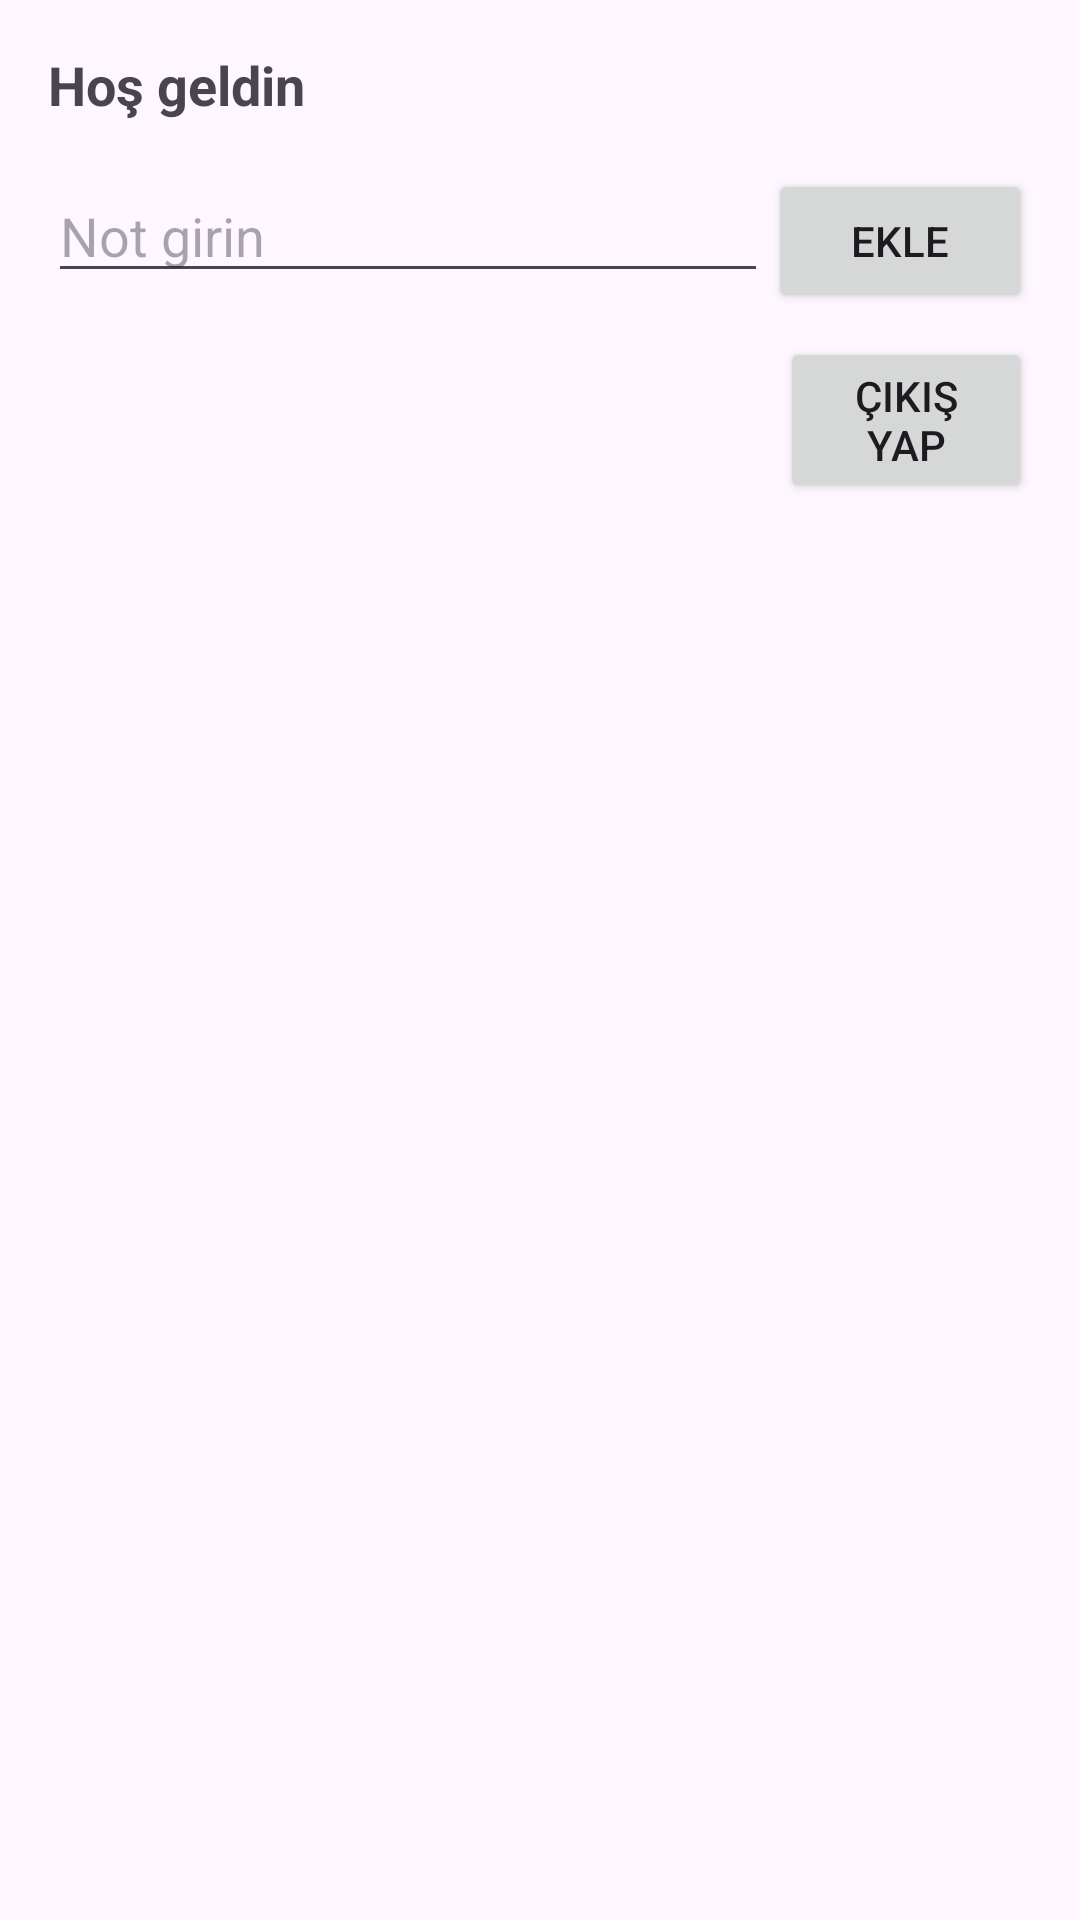

Reconstruct the res/layout file that produces this screen, plus the resources it refers to.
<!-- AndroidManifest.xml: application theme Theme.FotoPaylas -->
<!-- res/layout/activity_notes.xml -->
<?xml version="1.0" encoding="utf-8"?>

<LinearLayout xmlns:android="http://schemas.android.com/apk/res/android"
    xmlns:tools="http://schemas.android.com/tools"
    android:layout_width="match_parent"
    android:layout_height="match_parent"
    android:orientation="vertical"
    android:padding="16dp"
    tools:context=".NotesActivity">

    <TextView
        android:id="@+id/welcomeTextView"
        android:layout_width="match_parent"
        android:layout_height="wrap_content"
        android:text="Hoş geldin"
        android:textSize="18sp"
        android:textStyle="bold"
        android:layout_marginBottom="16dp"/>

    <LinearLayout
        android:layout_width="match_parent"
        android:layout_height="wrap_content"
        android:orientation="horizontal">

        <EditText
            android:id="@+id/noteEditText"
            android:layout_width="0dp"
            android:layout_height="wrap_content"
            android:layout_weight="1"
            android:hint="Not girin"
            android:inputType="textMultiLine"
            android:minLines="1"
            android:maxLines="3"/>

        <Button
            android:id="@+id/addNoteButton"
            android:layout_width="wrap_content"
            android:layout_height="wrap_content"
            android:text="Ekle"/>

    </LinearLayout>

    <Button
        android:id="@+id/logoutButton"
        android:layout_width="84dp"
        android:layout_height="wrap_content"
        android:layout_gravity="end"
        android:layout_marginTop="8dp"
        android:layout_marginBottom="8dp"
        android:text="Çıkış Yap" />

    <androidx.recyclerview.widget.RecyclerView
        android:id="@+id/notesRecyclerView"
        android:layout_width="match_parent"
        android:layout_height="match_parent"
        android:layout_marginTop="8dp"/>

</LinearLayout>
<!-- resources referenced by this layout -->
<resources>
  <style name="Theme.FotoPaylas" parent="Base.Theme.FotoPaylas" />
  <style name="Base.Theme.FotoPaylas" parent="Theme.Material3.DayNight.NoActionBar">
          
          
      </style>
</resources>
